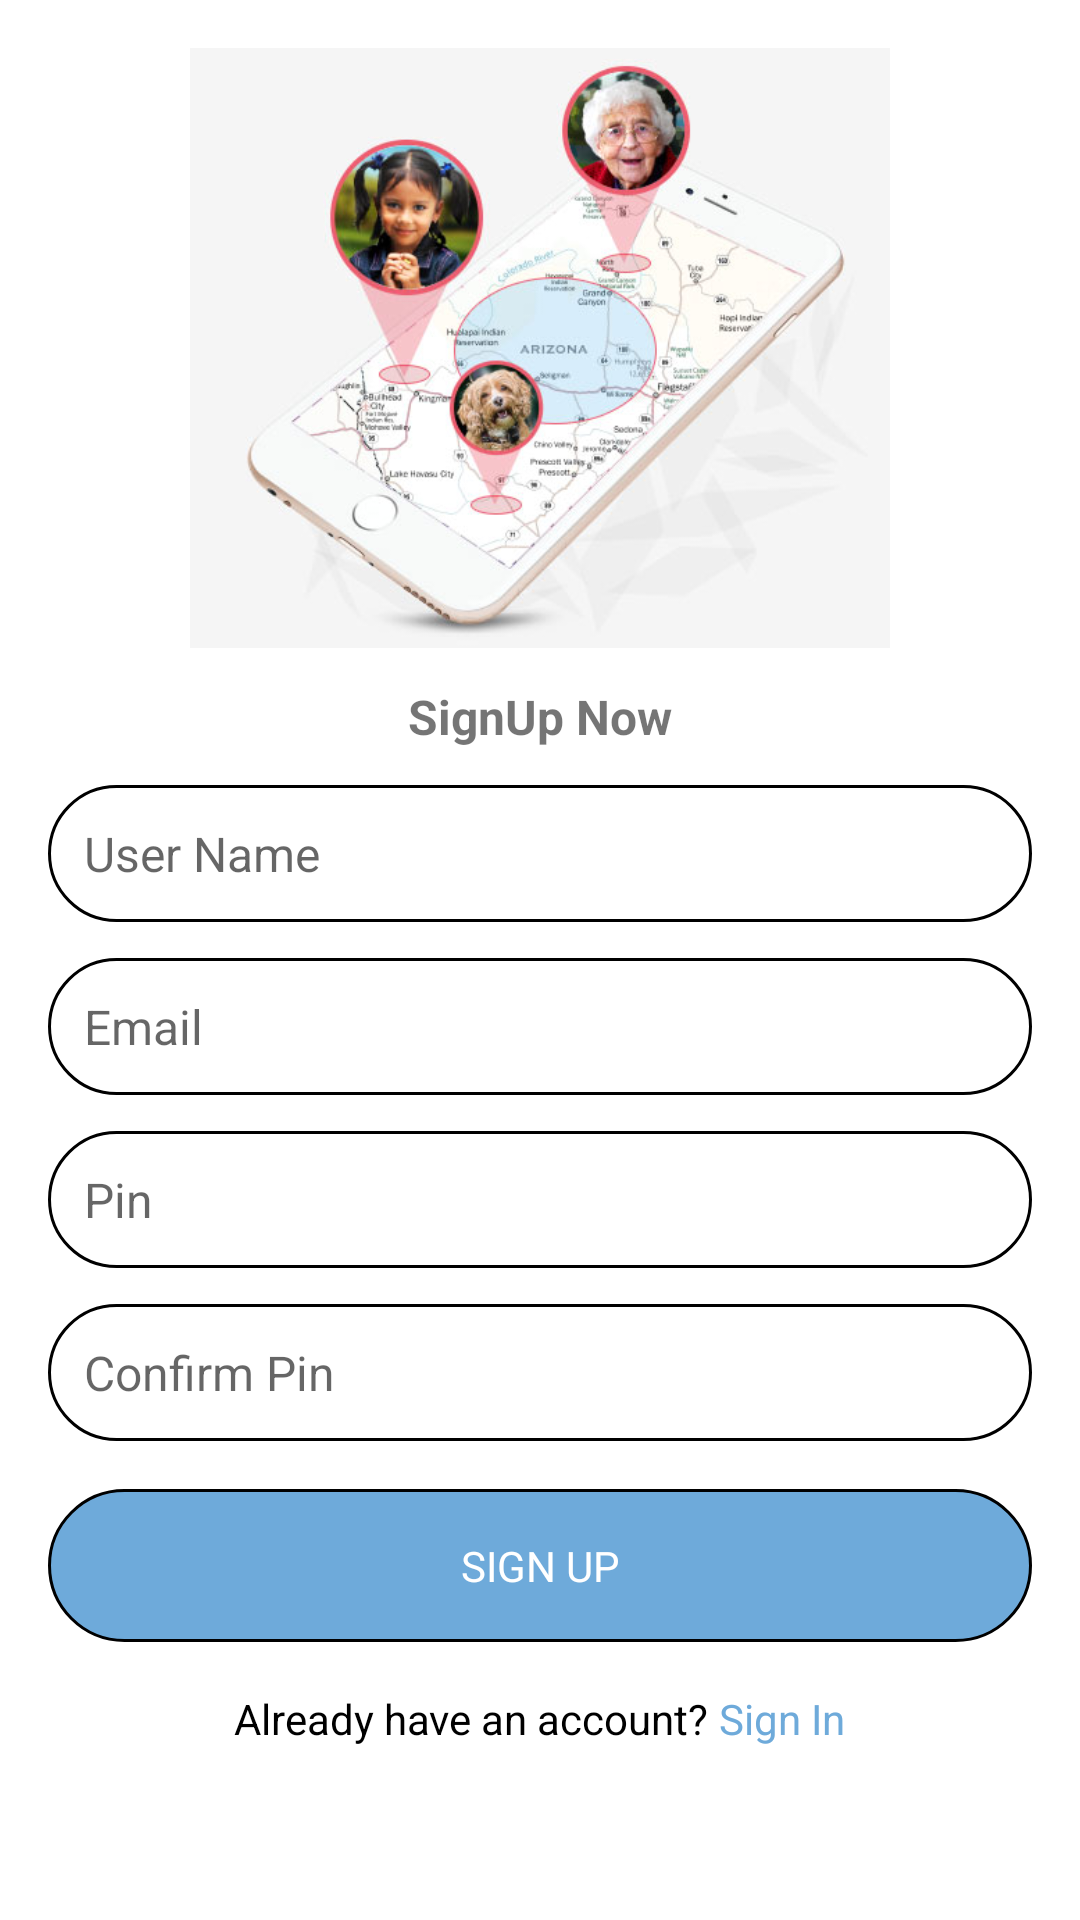

Reconstruct the res/layout file that produces this screen, plus the resources it refers to.
<!-- AndroidManifest.xml: application theme Theme.Kid_Tracking_App -->
<!-- res/layout/activity_main.xml -->
<?xml version="1.0" encoding="utf-8"?>
<androidx.constraintlayout.widget.ConstraintLayout xmlns:android="http://schemas.android.com/apk/res/android"
    xmlns:app="http://schemas.android.com/apk/res-auto"
    xmlns:tools="http://schemas.android.com/tools"
    android:layout_width="match_parent"
    android:layout_height="match_parent"
    tools:context=".MainActivity">


    <ScrollView
        android:layout_width="match_parent"
        android:layout_height="wrap_content"
        app:layout_constraintTop_toTopOf="parent"
        app:layout_constraintLeft_toLeftOf="parent"
        app:layout_constraintRight_toRightOf="parent">


        <LinearLayout
            android:layout_margin="16dp"
            android:layout_width="match_parent"
            android:layout_height="wrap_content"
            android:orientation="vertical">
            <ImageView
                android:layout_width="match_parent"
                android:layout_height="200dp"
                android:src="@drawable/kid"/>
            <TextView
                android:layout_width="match_parent"
                android:layout_height="wrap_content"
                android:text="SignUp Now"
                android:textSize="16dp"
                android:gravity="center"
                android:layout_marginTop="12dp"
                android:textStyle="bold"/>


            <EditText
                android:id="@+id/et_username"
                android:layout_marginTop="12dp"
                android:layout_width="match_parent"
                android:layout_height="wrap_content"
                android:padding="12dp"
                android:inputType="text"
                android:hint="User Name"
                android:textSize="16dp"
                android:background="@drawable/background"/>
            <EditText
                android:id="@+id/et_email"
                android:layout_marginTop="12dp"
                android:layout_width="match_parent"
                android:layout_height="wrap_content"
                android:padding="12dp"
                android:hint="Email"
                android:inputType="textEmailAddress"
                android:textSize="16dp"
                android:background="@drawable/background"/>
            <EditText
                android:id="@+id/et_pin"
                android:layout_marginTop="12dp"
                android:layout_width="match_parent"
                android:layout_height="wrap_content"
                android:padding="12dp"
                android:hint="Pin"
                android:inputType="numberPassword"
                android:textSize="16dp"
                android:background="@drawable/background"/>
            <EditText
                android:id="@+id/et_confirm_pin"
                android:layout_marginTop="12dp"
                android:layout_width="match_parent"
                android:layout_height="wrap_content"
                android:padding="12dp"
                android:hint="Confirm Pin"
                android:inputType="numberPassword"
                android:textSize="16dp"
                android:background="@drawable/background"/>
            <TextView
                android:id="@+id/btn_Signup"
                android:layout_width="match_parent"
                android:layout_height="wrap_content"
                android:gravity="center"
                android:layout_marginTop="16dp"
                android:padding="16dp"
                android:textColor="@color/white"
                android:text="SIGN UP"
                android:background="@drawable/background_button"/>
            <LinearLayout
                android:layout_width="match_parent"
                android:layout_height="wrap_content"
                android:orientation="horizontal"
                android:padding="16dp"
                android:layout_marginBottom="16dp"
                android:gravity="center">
                <TextView
                    android:layout_width="wrap_content"
                    android:layout_height="wrap_content"
                    android:textColor="@color/black"
                    android:text="Already have an account? " />
                <TextView

                    android:id="@+id/txt_sign_in"
                    android:layout_width="wrap_content"
                    android:layout_height="wrap_content"
                    android:textColor="@color/logihtblue"
                    android:text="Sign In" />


            </LinearLayout>



        </LinearLayout>
    </ScrollView>

</androidx.constraintlayout.widget.ConstraintLayout>
<!-- resources referenced by this layout -->
<resources>
  <color name="black">#FF000000</color>
  <color name="logihtblue">#6EAADA</color>
  <color name="white">#FFFFFFFF</color>
  <!-- drawable background (drawable) -->
  <?xml version="1.0" encoding="utf-8"?>
  <shape xmlns:android="http://schemas.android.com/apk/res/android">
    <stroke android:width="1dp"/>
      <corners android:radius="25dp"/>
  </shape>
  <!-- drawable background_button (drawable) -->
  <?xml version="1.0" encoding="utf-8"?>
  <shape xmlns:android="http://schemas.android.com/apk/res/android">
      <stroke android:width="1dp" android:color="@color/black"/>
      <corners android:radius="25dp"/>
      <solid android:color="@color/logihtblue"/>
  
  </shape>
  <!-- drawable kid: jpg bitmap (drawable, 37236 bytes) -->
  <style name="Theme.Kid_Tracking_App" parent="Theme.MaterialComponents.DayNight.NoActionBar">
          
          <item name="colorPrimary">@color/purple_500</item>
          <item name="colorPrimaryVariant">@color/purple_700</item>
          <item name="colorOnPrimary">@color/white</item>
          
          <item name="colorSecondary">@color/teal_200</item>
          <item name="colorSecondaryVariant">@color/teal_700</item>
          <item name="colorOnSecondary">@color/black</item>
          
          <item name="android:statusBarColor" tools:targetApi="l">?attr/colorPrimaryVariant</item>
          
      </style>
  <color name="purple_500">#FF6200EE</color>
  <color name="purple_700">#FF018786</color>
  <color name="teal_200">#FF03DAC5</color>
  <color name="teal_700">#FF018786</color>
</resources>
